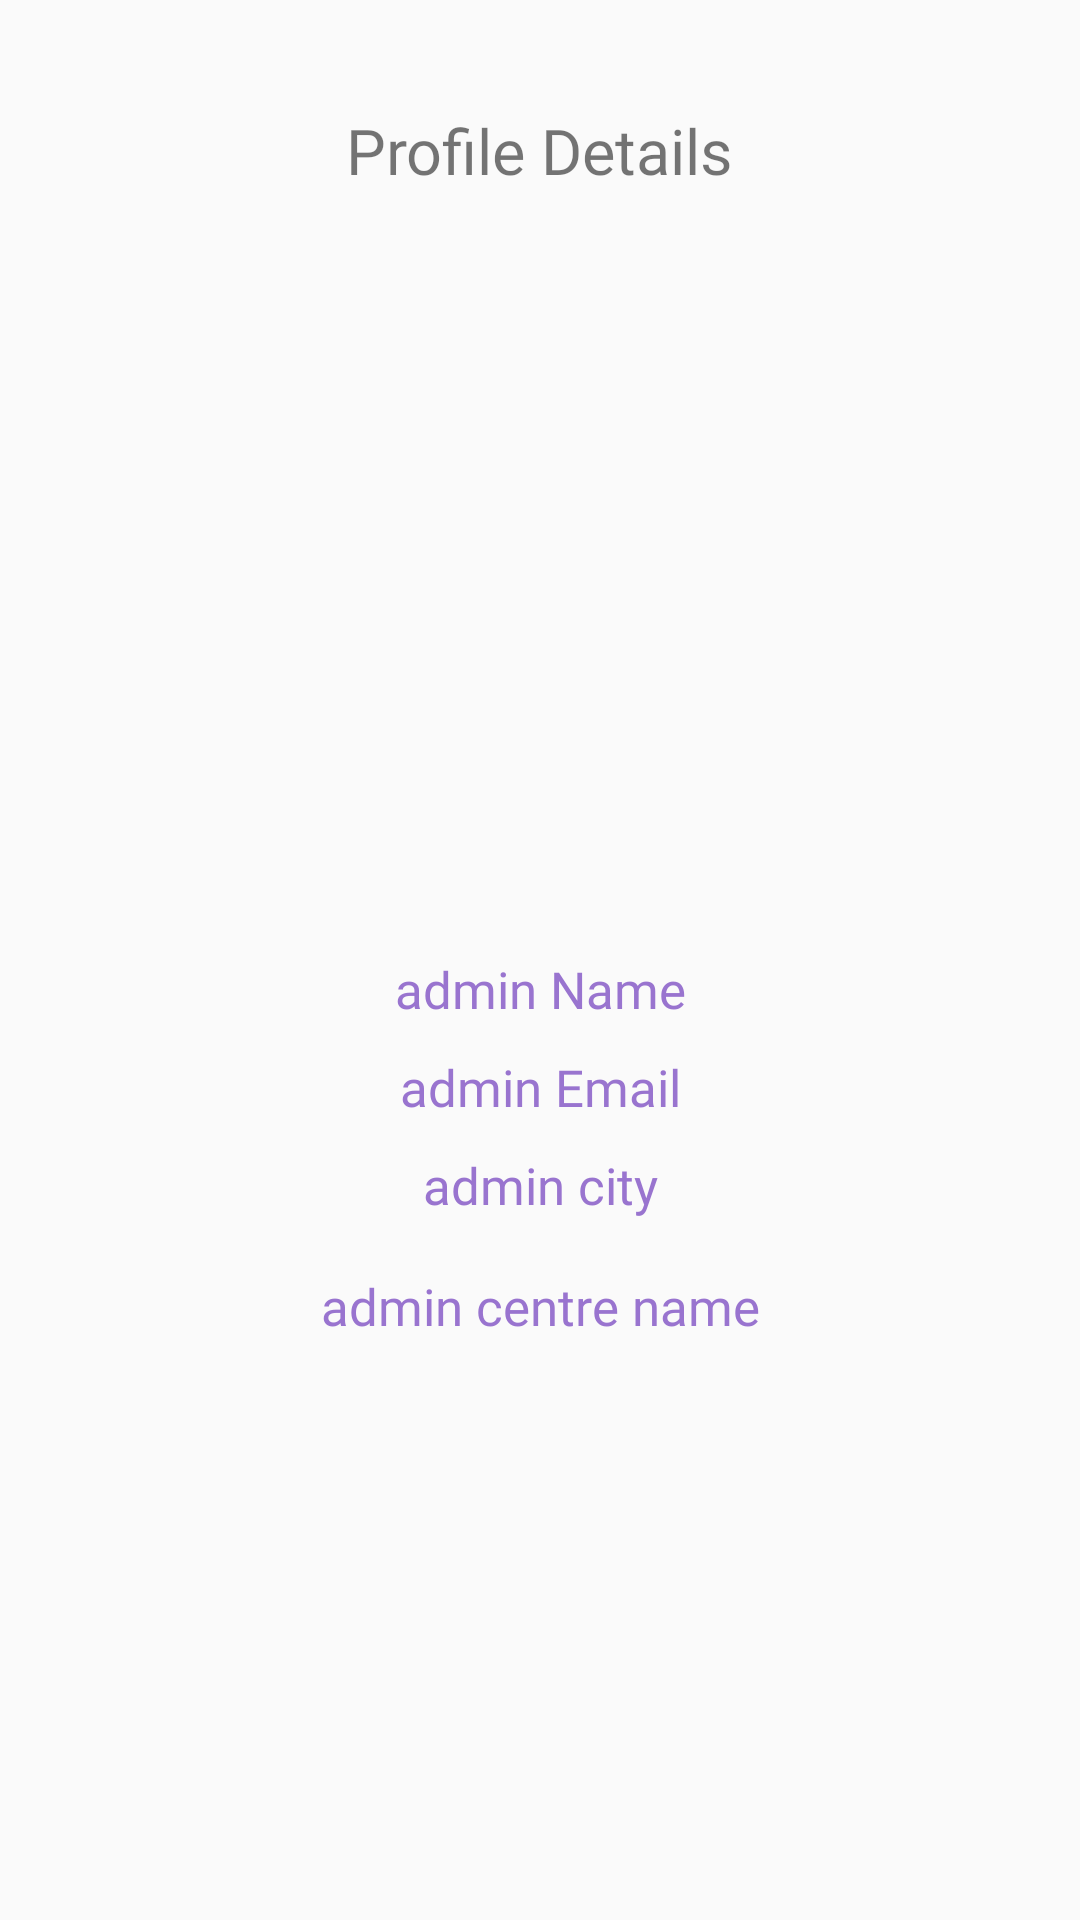

Reconstruct the res/layout file that produces this screen, plus the resources it refers to.
<!-- AndroidManifest.xml: application theme Theme.ExamSchedulerApp -->
<!-- res/layout/fragment_admin_profile.xml -->
<?xml version="1.0" encoding="utf-8"?>
<androidx.constraintlayout.widget.ConstraintLayout
    xmlns:android="http://schemas.android.com/apk/res/android"
    xmlns:app="http://schemas.android.com/apk/res-auto"
    xmlns:tools="http://schemas.android.com/tools"
    android:layout_width="match_parent"
    android:layout_height="match_parent"
    tools:context=".admin.adminView.AdminProfileFragment">

    <ImageView
        android:id="@+id/profileImgadmin"
        android:layout_width="164dp"
        android:layout_height="134dp"
        android:layout_marginTop="96dp"
        app:layout_constraintEnd_toEndOf="parent"
        app:layout_constraintHorizontal_bias="0.51"
        app:layout_constraintStart_toStartOf="parent"
        app:layout_constraintTop_toBottomOf="@+id/tv_adminprofile_heading"
        app:srcCompat="@drawable/ic_adminprofile"
        android:contentDescription="Admin Profile Image" />

    <TextView
        android:id="@+id/tv_adminprofile_heading"
        android:layout_width="wrap_content"
        android:layout_height="wrap_content"
        android:layout_marginTop="36dp"
        android:fontFamily="@font/roboto_slab"
        android:text="Profile Details"
        android:textColor="@color/ic_launcher_background"
        android:textSize="21sp"
        app:layout_constraintEnd_toEndOf="parent"
        app:layout_constraintStart_toStartOf="parent"
        app:layout_constraintTop_toTopOf="parent" />

    <TextView
        android:id="@+id/tv_adminprofile_adminname"
        android:layout_width="wrap_content"
        android:layout_height="wrap_content"
        android:layout_marginTop="24dp"
        android:fontFamily="@font/roboto_slab"
        android:text="admin Name"
        android:textColor="@color/purple_200"
        android:textSize="17sp"
        app:layout_constraintEnd_toEndOf="parent"
        app:layout_constraintStart_toStartOf="parent"
        app:layout_constraintTop_toBottomOf="@+id/profileImgadmin" />

    <TextView
        android:id="@+id/tv_adminprofile_adminemail"
        android:layout_width="wrap_content"
        android:layout_height="wrap_content"
        android:layout_marginTop="10dp"
        android:fontFamily="@font/roboto_slab"
        android:text="admin Email"
        android:textColor="@color/purple_200"
        android:textSize="17sp"
        app:layout_constraintEnd_toEndOf="parent"
        app:layout_constraintHorizontal_bias="0.5"
        app:layout_constraintStart_toStartOf="parent"
        app:layout_constraintTop_toBottomOf="@+id/tv_adminprofile_adminname" />

    <TextView
        android:id="@+id/tv_adminprofile_admincity"
        android:layout_width="wrap_content"
        android:layout_height="wrap_content"
        android:layout_marginTop="10dp"
        android:fontFamily="@font/roboto_slab"
        android:text="admin city"
        android:textColor="@color/purple_200"
        android:textSize="17sp"
        app:layout_constraintEnd_toEndOf="parent"
        app:layout_constraintHorizontal_bias="0.5"
        app:layout_constraintStart_toStartOf="parent"
        app:layout_constraintTop_toBottomOf="@+id/tv_adminprofile_adminemail" />

    <TextView
        android:id="@+id/tv_adminprofile_admincenter"
        android:layout_width="wrap_content"
        android:layout_height="wrap_content"
        android:layout_marginTop="8dp"
        android:fontFamily="@font/roboto_slab"
        android:text="admin centre name"
        android:textColor="@color/purple_200"
        android:textSize="17sp"
        app:layout_constraintBottom_toBottomOf="parent"
        app:layout_constraintEnd_toEndOf="parent"
        app:layout_constraintStart_toStartOf="parent"
        app:layout_constraintTop_toBottomOf="@+id/tv_adminprofile_admincity"
        app:layout_constraintVertical_bias="0.048" />


</androidx.constraintlayout.widget.ConstraintLayout>
<!-- resources referenced by this layout -->
<resources>
  <color name="purple_200">#9974CF</color>
  <style name="Theme.ExamSchedulerApp" parent="Theme.AppCompat.Light.DarkActionBar">
          
          <item name="colorPrimary">@color/purple_700</item>
          <item name="colorPrimaryDark">@color/purple_500</item>
          <item name="colorAccent">@color/purple_200</item>
          
      </style>
  <color name="purple_700">#9874CE</color>
  <color name="purple_500">#FFBB86FC</color>
</resources>
